Run: headless pygame with SDL's dummy video driver; simulated clock (each Clock.tick advances the game by its frame time, no real sleeping); random seed 0; keys injected as events and as key.get_pressed() state; no mouse input.
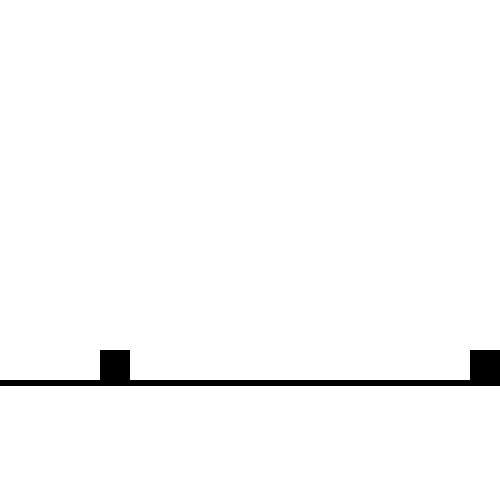
Frame 1 of 4 · flips 1–60 · no input
Frame 2 of 4 · flips 61–180 · tapped SPACE, RETURN · held RIGHT (→), D · screen unchanged from frame 1, image omitted
Frame 3 of 4 · flips 181–300 · held DOWN (↓), S · screen unchanged from frame 2, image omitted
Frame 4 of 4 · flips 301–420 · held LEFT (←), A, UP (↑), W · screen unchanged from frame 3, image omitted

The pygame program that drew these frames:

from os import environ
environ ['PYGAME_HIDE_SUPPORT_PROMPT'] = '1'

import sys
import pygame
from pygame.locals import QUIT

pygame.init()
FPS = 30
WIDTH = 500
screen = pygame.display.set_mode((WIDTH, WIDTH))
pygame.display.set_caption('Capys and Computers')
clock = pygame.time.Clock()

class Player():
  def __init__(self):
    self.rect = pygame.rect.Rect(100,350,30,30)
  def draw(self):
    pygame.draw.rect(screen, (0,0,0), self.rect)

class PC():
  def __init__(self):
    self.rect = pygame.rect.Rect(470,350,30,30)
  def draw (self):
    pygame.draw.rect(screen, (0,0,0), self.rect)
    
player = Player()
pc = PC()

def main():
  while True:
    handle_events()
    update()
    draw()

def update():
  clock.tick(FPS)

def handle_events():
   for event in pygame.event.get():
       if event.type == QUIT:
           pygame.quit()
           sys.exit()
   pygame.display.update()

def draw():
  screen.fill((255, 255, 255))
  pygame.draw.line(screen, (0,0,0),(0,382), (500, 382), width = 6)
  player.draw()
  pc.draw()
  pygame.display.update()

main()
